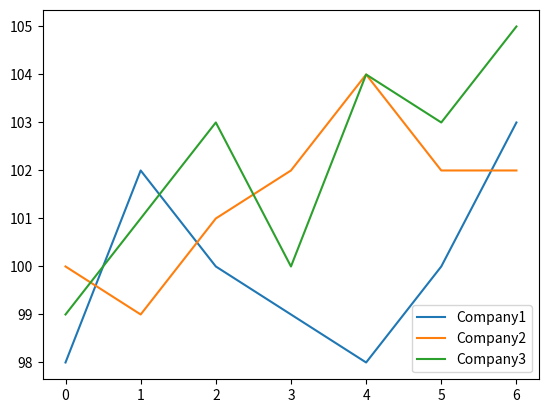

The matplotlib source for this figure:
import numpy as np
import matplotlib.pyplot as plt

stock_a = [98, 102, 100, 99, 98, 100, 103]
stock_b = [100, 99, 101, 102, 104, 102, 102]
stock_c = [99, 101, 103, 100, 104, 103, 105]

plt.plot(stock_a, label="Company1")
plt.plot(stock_b, label="Company2")
plt.plot(stock_c, label="Company3")
plt.legend(loc="lower right")
plt.show()
